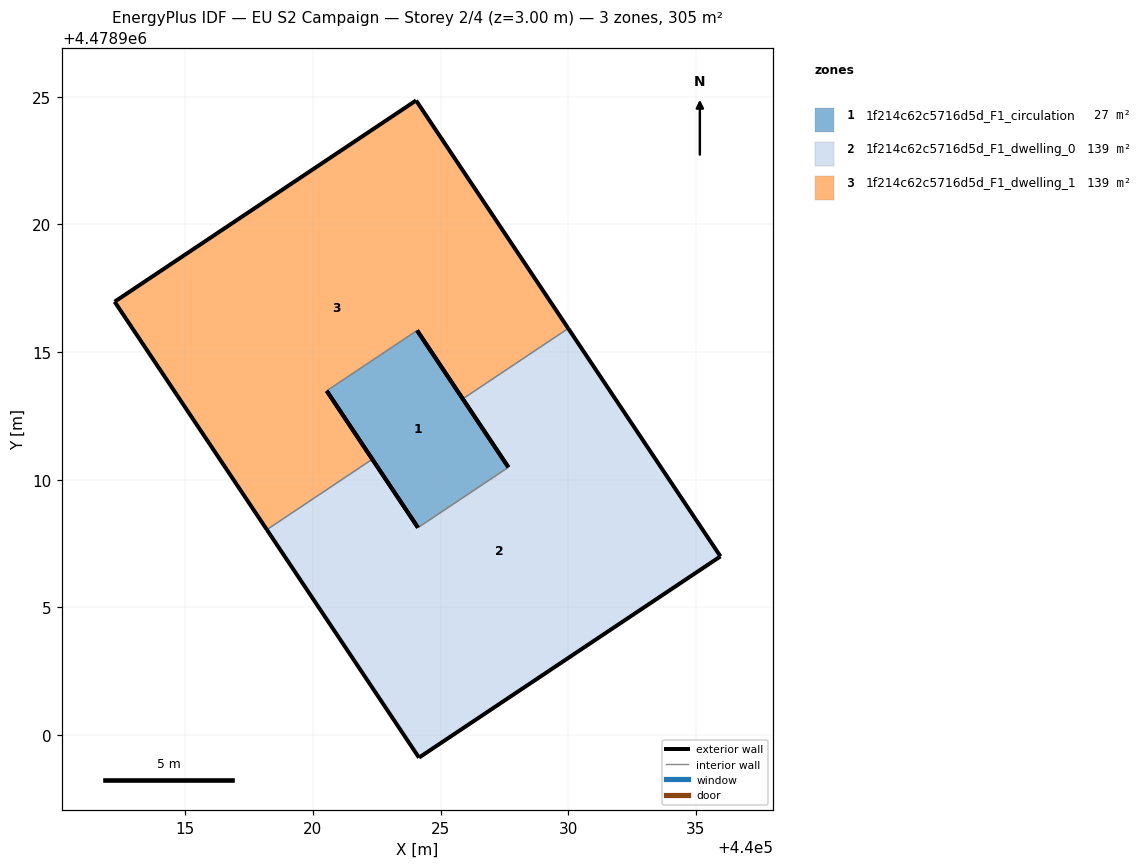
=== STOREY PLAN SPEC (per zone: floor XY polygon, exterior-wall plan segments, windows/doors) ===
zone 1: 1f214c62c5716d5d_F1_circulation  (27.4 m²)
  floor: (440027.66, 4478910.49) (440024.08, 4478915.85) (440020.54, 4478913.48) (440024.12, 4478908.12)
  exterior wall: (440024.12, 4478908.12) – (440020.54, 4478913.48)  [6.4 m]
  exterior wall: (440024.08, 4478915.85) – (440027.66, 4478910.49)  [6.4 m]
  interior walls: 2
zone 2: 1f214c62c5716d5d_F1_dwelling_0  (138.8 m²)
  floor: (440035.97, 4478907.00) (440030.00, 4478915.93) (440025.87, 4478913.17) (440027.66, 4478910.49) (440024.12, 4478908.12) (440022.33, 4478910.80) (440018.19, 4478908.04) (440024.16, 4478899.11)
  exterior wall: (440024.16, 4478899.11) – (440018.20, 4478908.04)  [10.7 m]
  exterior wall: (440022.33, 4478910.80) – (440024.12, 4478908.12)  [3.2 m]
  exterior wall: (440027.66, 4478910.49) – (440025.87, 4478913.17)  [3.2 m]
  exterior wall: (440030.00, 4478915.93) – (440035.97, 4478907.00)  [10.7 m]
  exterior wall: (440035.97, 4478907.00) – (440024.16, 4478899.11)  [14.2 m]
  interior walls: 3
zone 3: 1f214c62c5716d5d_F1_dwelling_1  (138.8 m²)
  floor: (440025.87, 4478913.17) (440030.00, 4478915.93) (440024.04, 4478924.86) (440012.23, 4478916.97) (440018.19, 4478908.04) (440022.33, 4478910.80) (440020.54, 4478913.48) (440024.08, 4478915.85)
  exterior wall: (440025.87, 4478913.17) – (440024.08, 4478915.85)  [3.2 m]
  exterior wall: (440020.54, 4478913.48) – (440022.33, 4478910.80)  [3.2 m]
  exterior wall: (440018.20, 4478908.04) – (440012.23, 4478916.97)  [10.7 m]
  exterior wall: (440012.23, 4478916.97) – (440024.04, 4478924.86)  [14.2 m]
  exterior wall: (440024.04, 4478924.86) – (440030.00, 4478915.93)  [10.7 m]
  interior walls: 3

=== DERIVED (storey summary) ===
Building: EU S2 Campaign
Storey: 2 of 4  (floor level z = 3.00 m)
Storey gross floor area: 305.0 m²
Zones on this storey: 3
  - 1f214c62c5716d5d_F1_circulation: floor 27.4 m²; exterior wall 12.9 m (38.7 m²); WWR 0.0%
  - 1f214c62c5716d5d_F1_dwelling_0: floor 138.8 m²; exterior wall 42.1 m (126.4 m²); WWR 0.0%
  - 1f214c62c5716d5d_F1_dwelling_1: floor 138.8 m²; exterior wall 42.1 m (126.4 m²); WWR 0.0%
Zone adjacency (shared interzone walls):
  - 1f214c62c5716d5d_F1_circulation ↔ 1f214c62c5716d5d_F1_dwelling_0
  - 1f214c62c5716d5d_F1_circulation ↔ 1f214c62c5716d5d_F1_dwelling_1
  - 1f214c62c5716d5d_F1_dwelling_0 ↔ 1f214c62c5716d5d_F1_dwelling_1